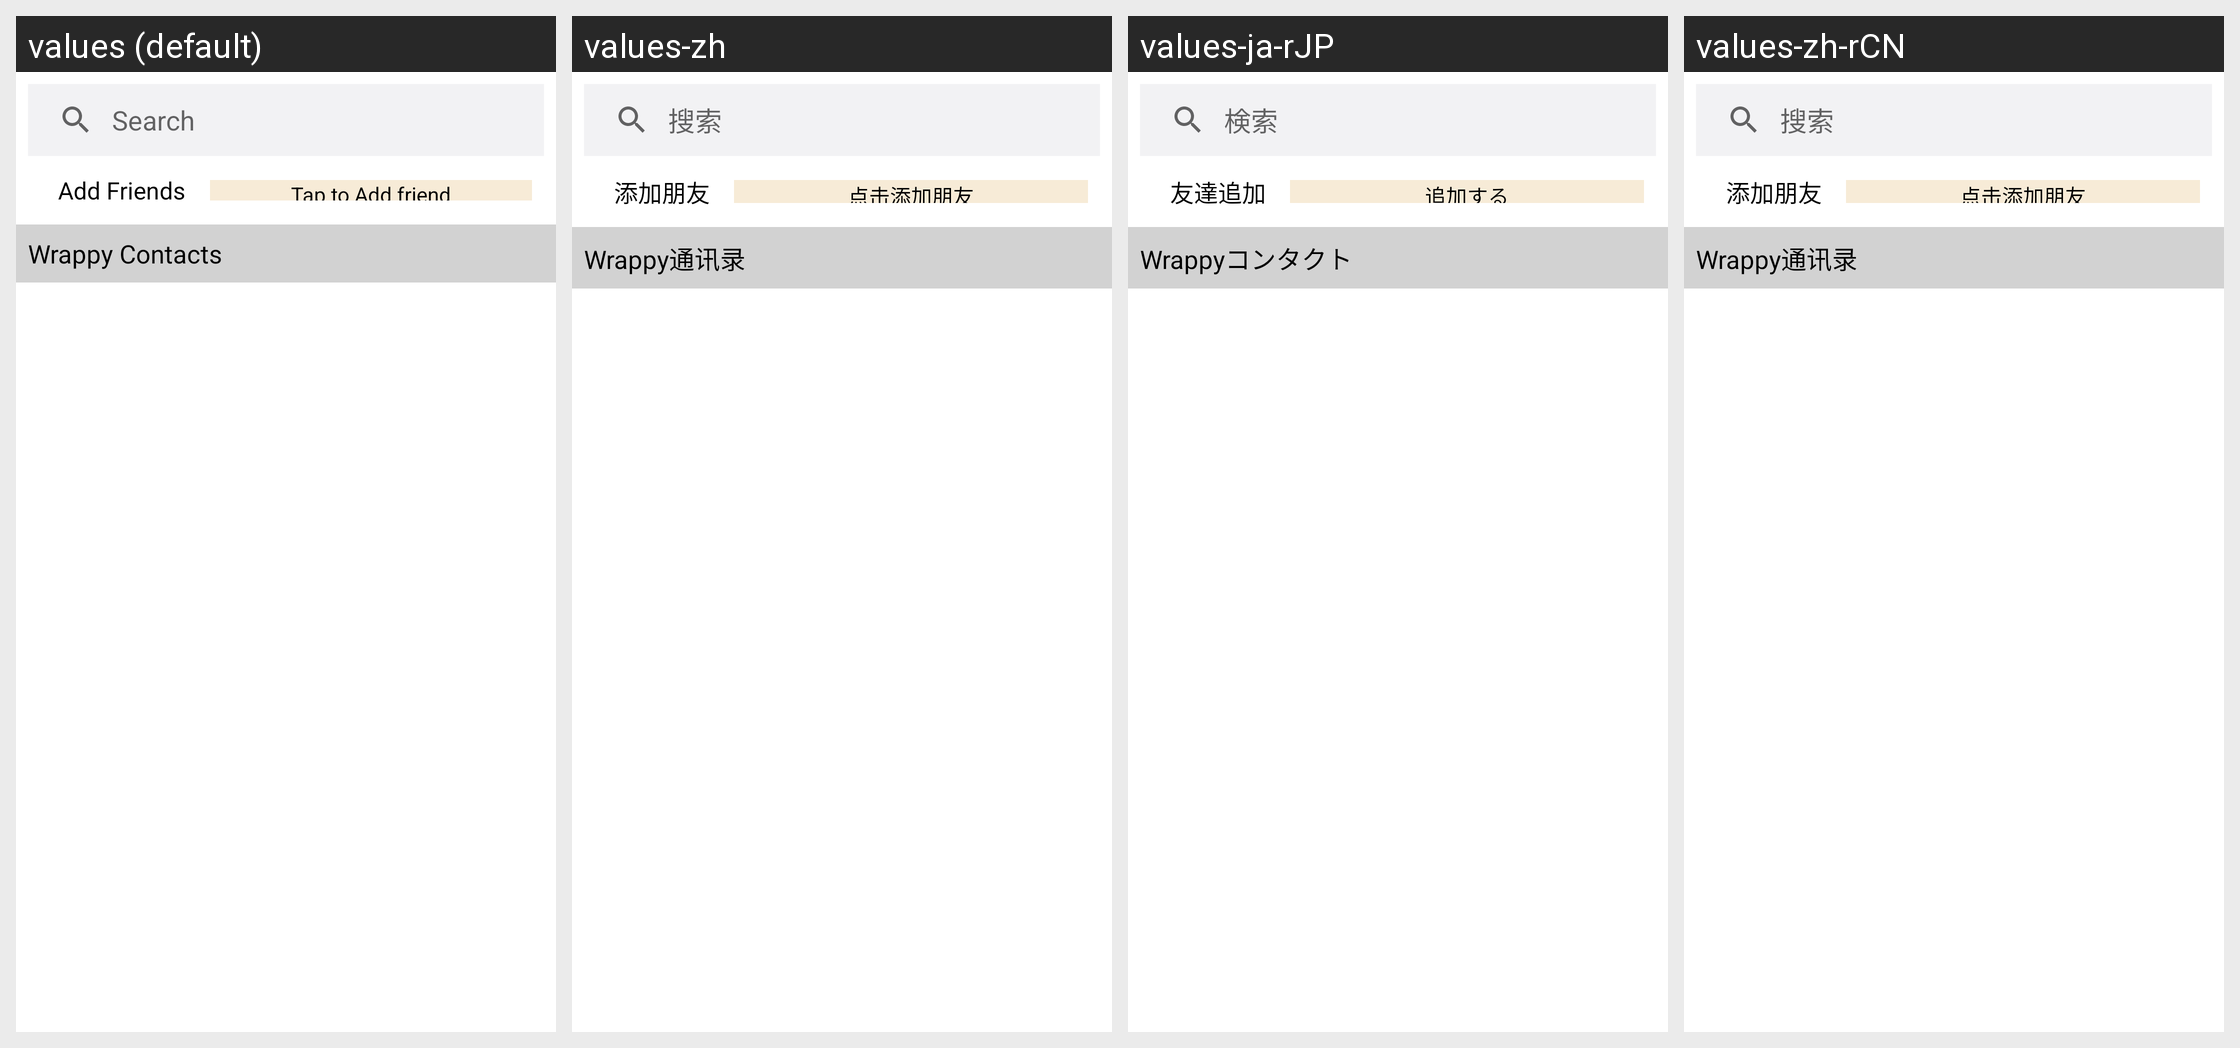

Here is an Android app screen in its default locale and in the app's own translations. Write out the translated-string differences for the strings that appear on this screen.
Android screen res/layout/frag_home_contacts_page.xml rendered under 4 locales, left to right: values (default), values-zh, values-ja-rJP, values-zh-rCN. Device: Nexus 5 (rendered at 1080×1920; each locale shown at half size, 540×960, under a caption strip naming it); theme AppTheme.Splash.
Strings drawn on this screen, with the default value and each locale's value (text and hints the layout hard-codes, and strings that could not be matched under every locale, appear in the picture but are not listed):

home_contact_add_friend
  values: Add Friends
  values-zh: 添加朋友
  values-ja-rJP: 友達追加
  values-zh-rCN: 添加朋友  [from values-zh]

home_contact_add_friend_hint
  values: Tap to Add friend
  values-zh: 点击添加朋友
  values-ja-rJP: 追加する
  values-zh-rCN: 点击添加朋友  [from values-zh]

home_contact_div_title
  values: Wrappy Contacts
  values-zh: Wrappy通讯录
  values-ja-rJP: Wrappyコンタクト
  values-zh-rCN: Wrappy通讯录  [from values-zh]
